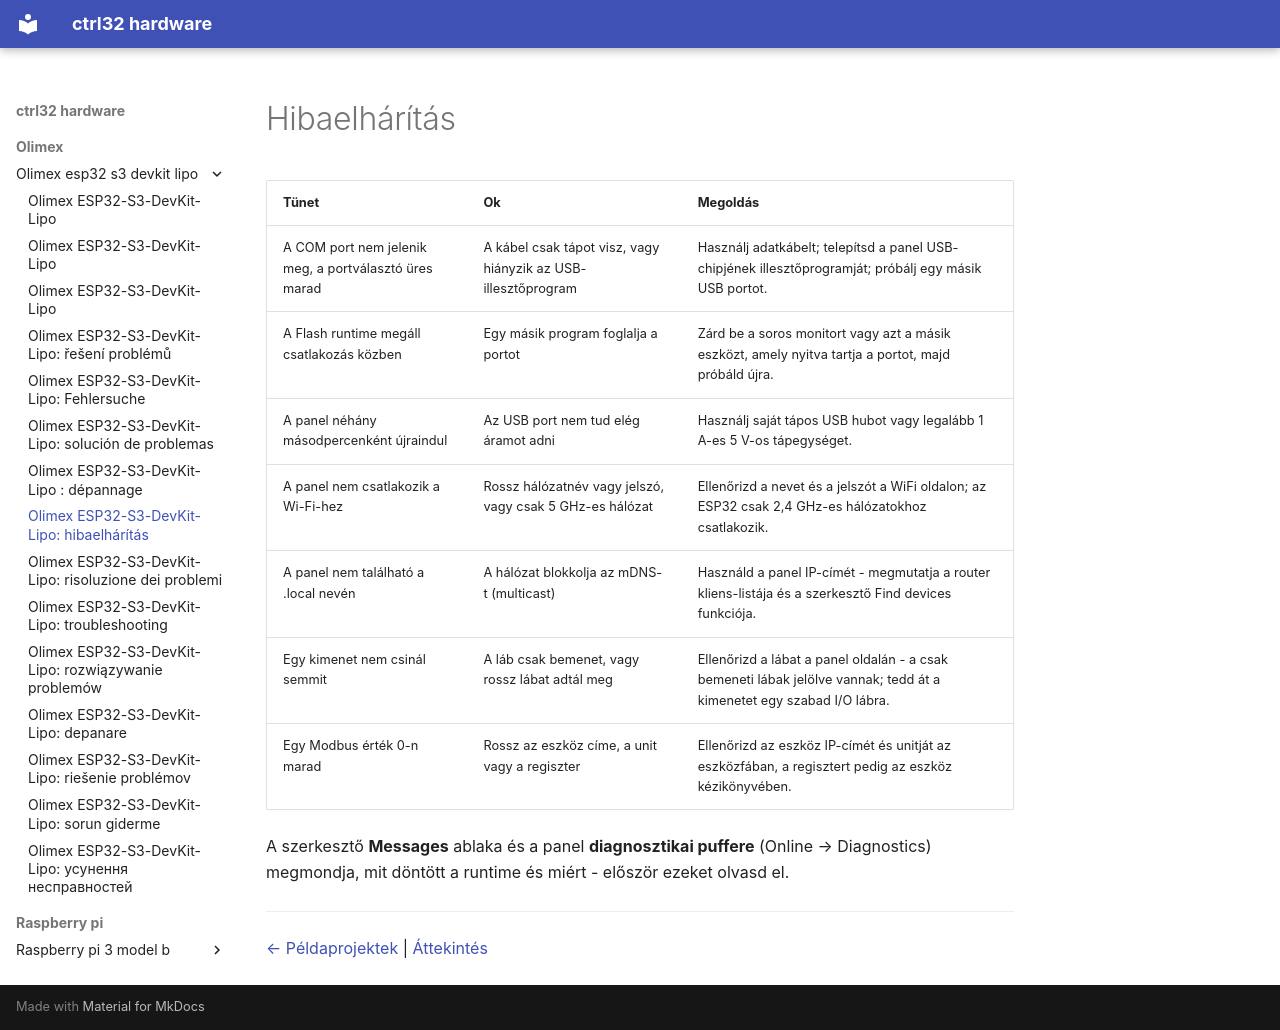

repository: ctrl32/hardware · page: olimex/olimex-esp32-s3-devkit-lipo/troubleshooting.hu/index.html · generator: mkdocs

---
title: 'Olimex ESP32-S3-DevKit-Lipo: hibaelhárítás'
slug: troubleshooting
sidebar_position: 90
image: img/board-01.jpg
image_alt: Olimex ESP32-S3-DevKit-Lipo
tags:
- esp32-s3
- wifi
- psram
- battery
- olimex
- troubleshooting
---

# Hibaelhárítás

| Tünet | Ok | Megoldás |
|---|---|---|
| A COM port nem jelenik meg, a portválasztó üres marad | A kábel csak tápot visz, vagy hiányzik az USB-illesztőprogram | Használj adatkábelt; telepítsd a panel USB-chipjének illesztőprogramját; próbálj egy másik USB portot. |
| A Flash runtime megáll csatlakozás közben | Egy másik program foglalja a portot | Zárd be a soros monitort vagy azt a másik eszközt, amely nyitva tartja a portot, majd próbáld újra. |
| A panel néhány másodpercenként újraindul | Az USB port nem tud elég áramot adni | Használj saját tápos USB hubot vagy legalább 1 A-es 5 V-os tápegységet. |
| A panel nem csatlakozik a Wi-Fi-hez | Rossz hálózatnév vagy jelszó, vagy csak 5 GHz-es hálózat | Ellenőrizd a nevet és a jelszót a WiFi oldalon; az ESP32 csak 2,4 GHz-es hálózatokhoz csatlakozik. |
| A panel nem található a .local nevén | A hálózat blokkolja az mDNS-t (multicast) | Használd a panel IP-címét - megmutatja a router kliens-listája és a szerkesztő Find devices funkciója. |
| Egy kimenet nem csinál semmit | A láb csak bemenet, vagy rossz lábat adtál meg | Ellenőrizd a lábat a panel oldalán - a csak bemeneti lábak jelölve vannak; tedd át a kimenetet egy szabad I/O lábra. |
| Egy Modbus érték 0-n marad | Rossz az eszköz címe, a unit vagy a regiszter | Ellenőrizd az eszköz IP-címét és unitját az eszközfában, a regisztert pedig az eszköz kézikönyvében. |

A szerkesztő **Messages** ablaka és a panel **diagnosztikai puffere** (Online → Diagnostics) megmondja, mit döntött a runtime és miért - először ezeket olvasd el.

---

[← Példaprojektek](examples/README.hu.md) | [Áttekintés](README.hu.md)
